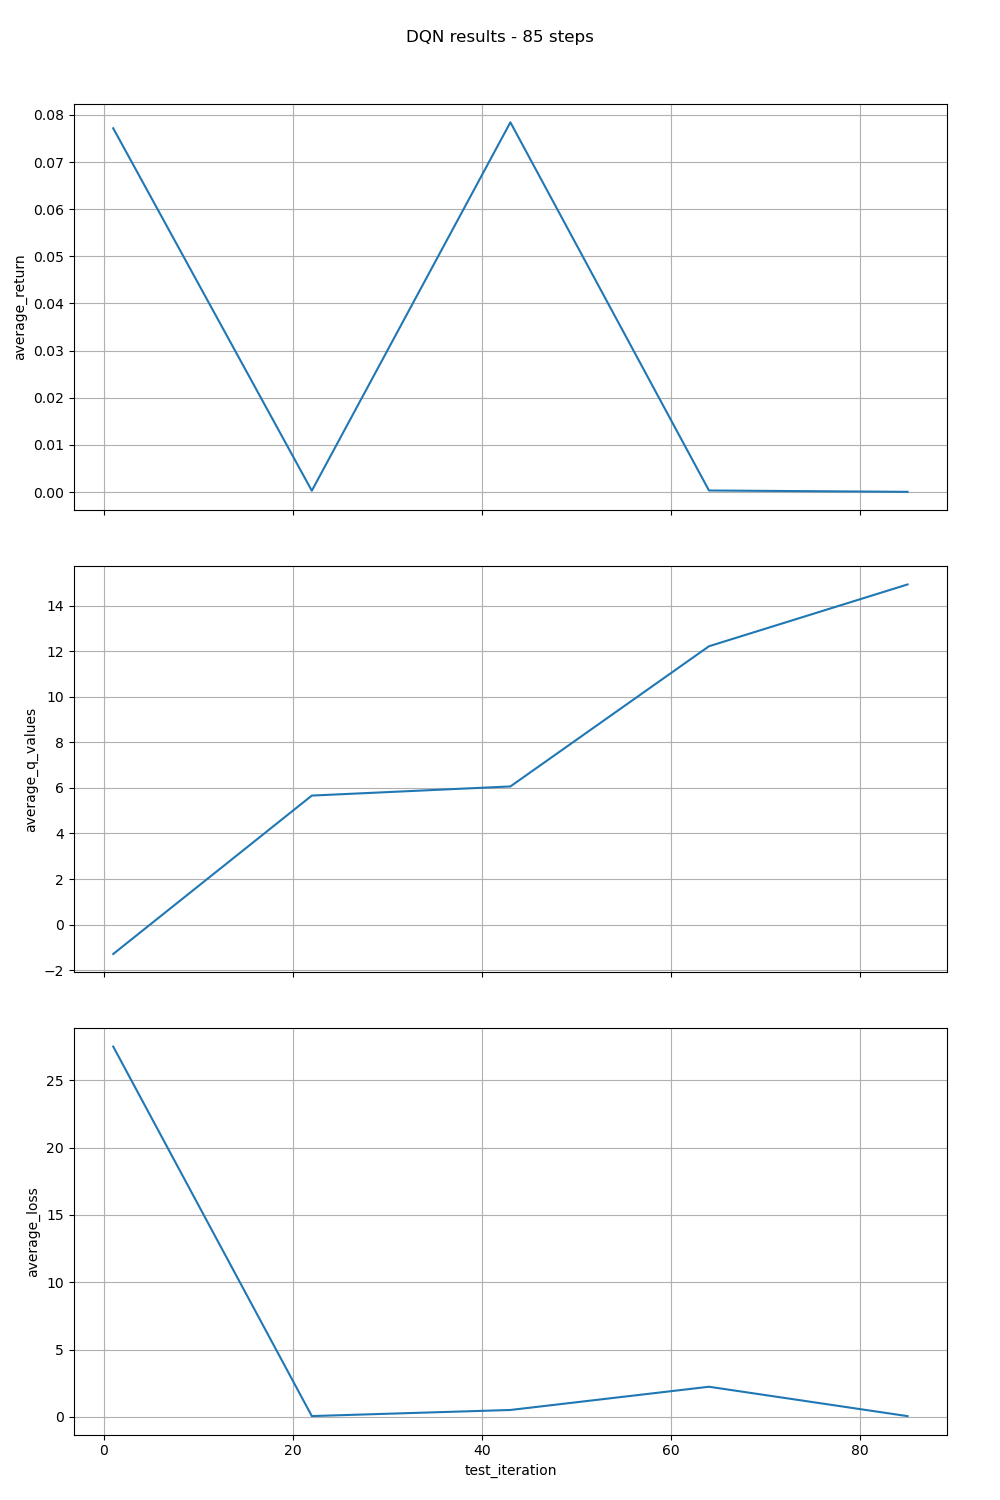

The data file committed next to this chart (first rows):
test_iteration, average_return, average_q_values, average_loss
1, 0.07717, -1.29, 27.51
22, 0.0002759, 5.662, 0.05891
43, 0.07844, 6.063, 0.5118
64, 0.0003241, 12.22, 2.238
85, 3.8859327482152346e-05, 14.93, 0.05444
